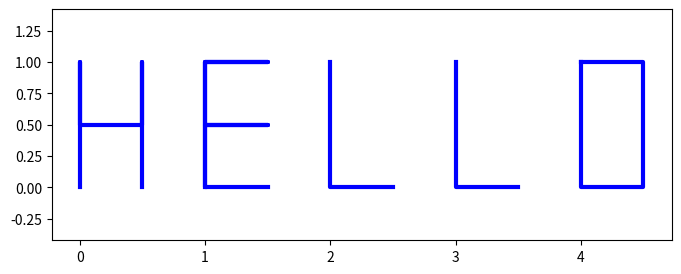

The matplotlib source for this figure:
# python hello Tutorial.
# ゆっくり内容を理解してみてね！
import random
import matplotlib.pyplot as plt
import pandas as pd
a = "h"
b = "e"
c = "l"
d = "o"
e = "w"
f = "r"
g = "d"
print("hello_world")
print(a+b+c+c+d,e+d+f+c+g)
print(bytes.fromhex("68656c6c6f20776f726c64").decode("utf-8"))
print(''.join([next(c for c in (chr(random.randint(0,255)) for _ in iter(int,1)) if ord(c)==ord(t)) for t in "hello world"]))
plt.figure(figsize=(8,3)); plt.plot([0,0,0,0.5,0.5,0.5], [0,1,0.5,0.5,1,0], 'b', linewidth=3); plt.plot([1,1,1.5,1,1,1.5,1,1,1.5], [0,1,1,1,0.5,0.5,0.5,0,0], 'b', linewidth=3); plt.plot([2,2,2.5], [1,0,0], 'b', linewidth=3); plt.plot([3,3,3.5], [1,0,0], 'b', linewidth=3); plt.plot([4,4.5,4.5,4,4,4],[1,1,0,0,0,1], 'b', linewidth=3); plt.axis('equal'); plt.axis('on'); plt.show()
print(pd.DataFrame({'hello': ['hello', 'hello', 'hello'], 'world': ['world', 'world', 'world']}))
